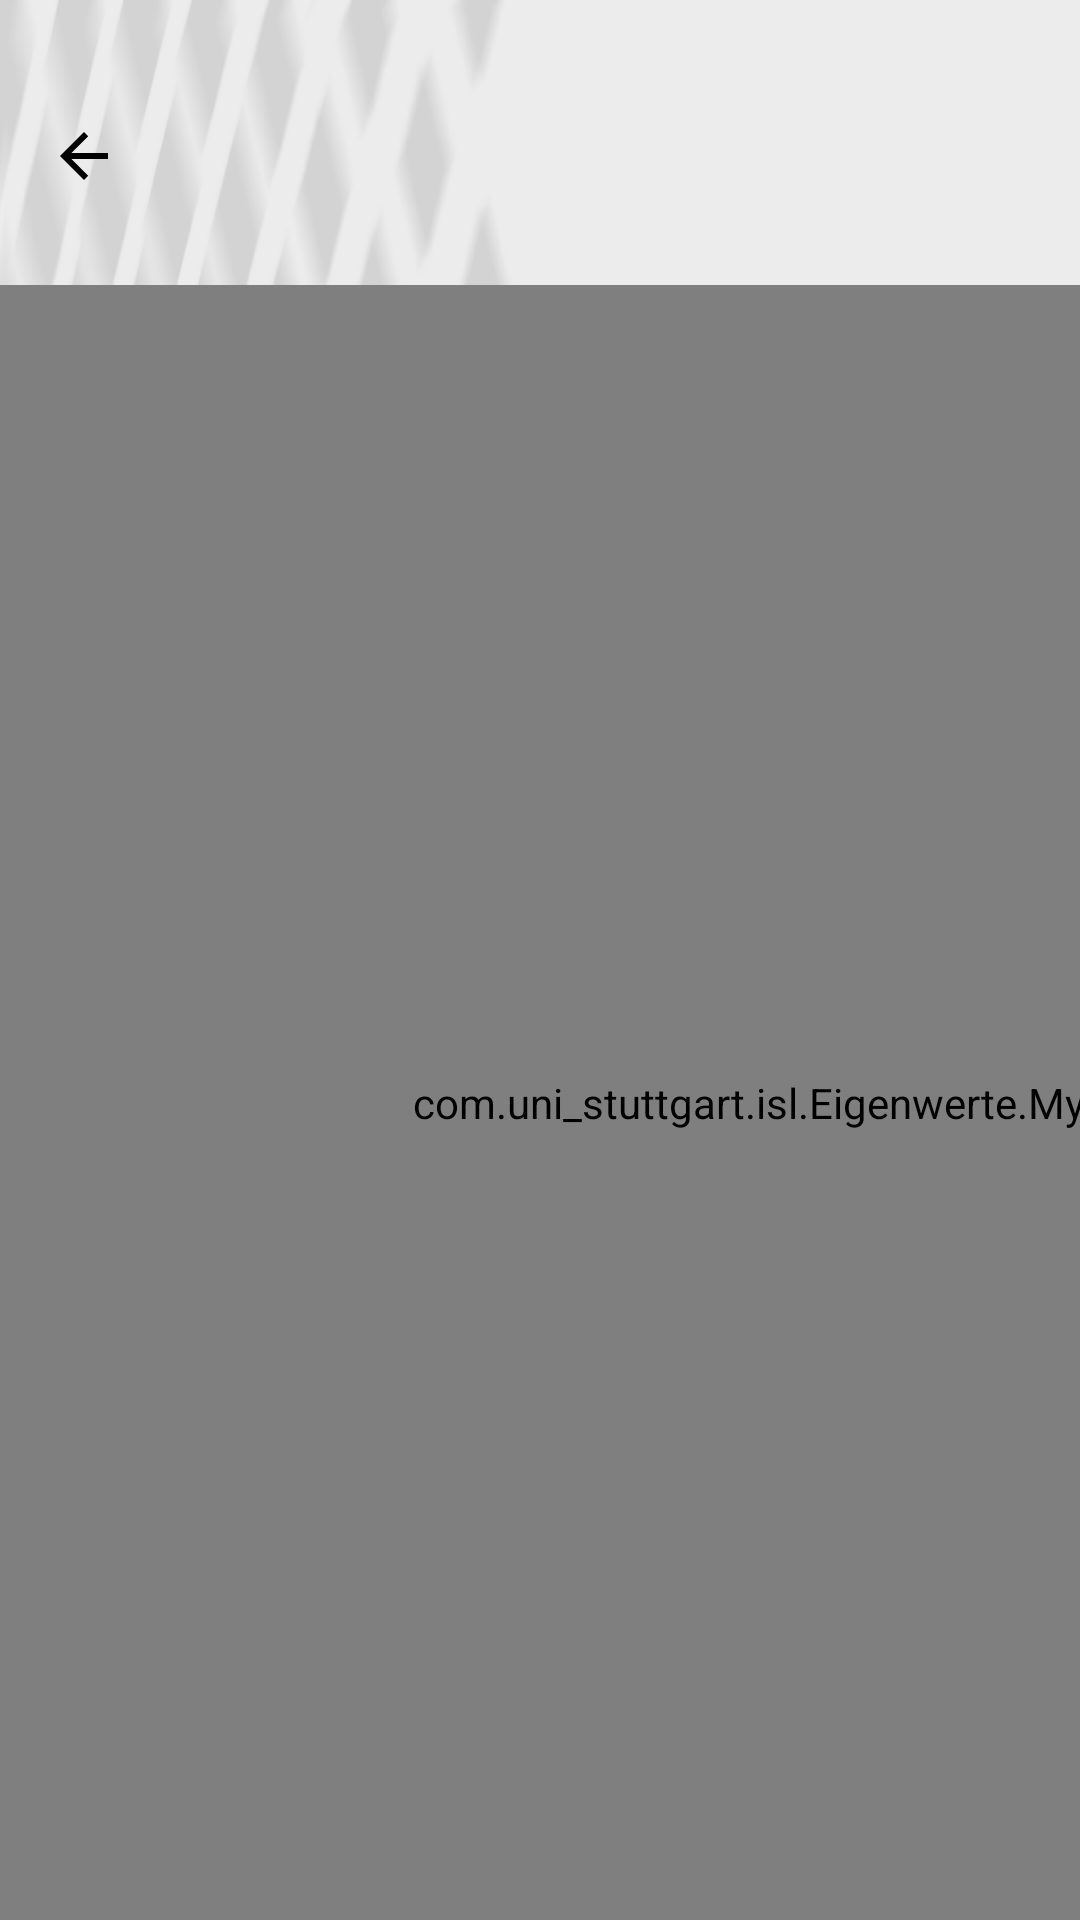

Android layout source for this screen:
<!-- AndroidManifest.xml: application theme AppTheme -->
<!-- res/layout/activity_eigenwerte.xml -->
<androidx.constraintlayout.widget.ConstraintLayout xmlns:android="http://schemas.android.com/apk/res/android"
    xmlns:app="http://schemas.android.com/apk/res-auto"
    xmlns:tools="http://schemas.android.com/tools"
    android:id="@+id/ConstrLayoutEigenwerte"
    android:layout_width="fill_parent"
    android:layout_height="fill_parent"
    android:background="@color/white"
    android:orientation="vertical">

    <include
        android:id="@+id/app_bar"
        android:layout_width="wrap_content"
        android:layout_height="wrap_content"
        app:layout_constraintStart_toStartOf="@id/ConstrLayoutEigenwerte"
        app:layout_constraintEnd_toEndOf="@id/ConstrLayoutEigenwerte"
        app:layout_constraintTop_toTopOf="@id/ConstrLayoutEigenwerte"
        app:layout_constraintBottom_toTopOf="@id/mycanvaseigenwerte"
        layout="@layout/app_bar" />

    <com.uni_stuttgart.isl.Eigenwerte.MyCanvas
        android:id="@+id/mycanvaseigenwerte"
        android:layout_width="0dp"
        android:layout_height="0dp"
        app:layout_constraintStart_toStartOf="@id/ConstrLayoutEigenwerte"
        app:layout_constraintTop_toBottomOf="@id/app_bar"
        app:layout_constraintBottom_toBottomOf="@id/ConstrLayoutEigenwerte"
        android:paddingTop="8dp"
        android:paddingLeft="8dp"
        android:paddingBottom="8dp"
        android:paddingRight="8dp"
        app:layout_constraintDimensionRatio="1:1"
        android:background="#bababa"
        android:textColor="#ff1c11ff"/>


    <ScrollView
        android:id="@+id/EVscrollview"
        android:layout_width="200dp"
        android:layout_height="400dp"
        app:layout_constraintStart_toEndOf="@id/mycanvaseigenwerte"
        app:layout_constraintTop_toBottomOf="@id/app_bar">
        <LinearLayout
            android:layout_width="wrap_content"
            android:layout_height="wrap_content"
            android:orientation="vertical"
            >
        <TextView
            android:id="@+id/WahlAbb"
            android:layout_width="wrap_content"
            android:layout_height="wrap_content"
            android:textSize="20sp"
            android:text="Art der linearen Abbildung:"/>

        <Spinner
            android:layout_width="wrap_content"
            android:layout_height="wrap_content"
            android:id="@+id/select_modus"/>

        <TextView
            android:layout_width="wrap_content"
            android:layout_height="wrap_content"
            android:id="@+id/discr_header"
            android:textSize="20sp"
            android:textColor="@color/blue"
            android:text="Beschreibung:"/>

        <com.nishant.math.MathView
            android:layout_width="wrap_content"
            android:layout_height="wrap_content"
            android:id="@+id/discr_text"/>

            <TextView
                android:layout_width="wrap_content"
                android:layout_height="wrap_content"
                android:id="@+id/question"
                android:textSize="20sp"
                android:textColor="@color/blue"
                android:text="Frage:"/>

        <Button
            android:id="@+id/show_sol"
            android:layout_width="wrap_content"
            android:layout_height="wrap_content"
            android:onClick="show_sol"
            android:text="Zeige Lösung"
            android:visibility="visible" />
            <com.nishant.math.MathView
            android:id="@+id/text_sol"
            android:layout_width="wrap_content"
            android:layout_height="wrap_content"
            android:visibility="gone"/>

        <TextView
            android:id="@+id/TextDegree"
            android:textSize="20sp"
            android:layout_width="wrap_content"
            android:layout_height="wrap_content"
            android:visibility="gone"/>
        <SeekBar
            android:layout_width="200dp"
            android:layout_height="wrap_content"
            android:id="@+id/select_angel"
            android:min="0"
            android:progress="60"
            android:max="360"
            android:visibility="gone"/>

            <TextView
                android:id="@+id/TextShear"
                android:textSize="20sp"
                android:layout_width="wrap_content"
                android:layout_height="wrap_content"
                android:text="Ausmaß der Scherung"
                android:visibility="gone"/>
            <SeekBar
                android:layout_width="200dp"
                android:layout_height="wrap_content"
                android:id="@+id/select_shear"
                android:min="0"
                android:progress="50"
                android:max="100"
                android:visibility="gone"/>
        </LinearLayout>
    </ScrollView>
</androidx.constraintlayout.widget.ConstraintLayout>
<!-- res/layout/app_bar.xml (included above) -->
<?xml version="1.0" encoding="utf-8"?>
<androidx.appcompat.widget.Toolbar
    xmlns:android="http://schemas.android.com/apk/res/android"
    xmlns:app="http://schemas.android.com/apk/res-auto"
    android:paddingTop="@dimen/app_bar_top_padding"
    android:layout_width="fill_parent"
    android:layout_height="match_parent"
    android:background="@drawable/background_app_bar"
    android:theme="@style/MyCustomTooleBarTheme"
    app:popupTheme="@style/ThemeOverlay.AppCompat.Dark"
    app:navigationIcon="?attr/homeAsUpIndicator" >

    <LinearLayout
        android:layout_width="fill_parent"
        android:layout_height="wrap_content"
        android:orientation="horizontal">

        <TextClock
                android:paddingTop="10dp"
                android:id="@+id/header_clock"
                android:timeZone="Europe/Berlin"
                android:layout_width="wrap_content"
                android:layout_height="wrap_content"
                android:textSize="20sp"
                android:layout_marginLeft="50dp"
                android:format24Hour="hh:mm:ss"
                android:visibility="invisible"/>

<LinearLayout
    android:layout_width="wrap_content"
    android:layout_height="wrap_content"
    android:orientation="vertical">
    <TextView
        android:paddingStart="8dp"
        android:layout_width="wrap_content"
        android:layout_height="wrap_content"
        android:id="@+id/ToolbarTextName"
        android:textSize="18sp"
        android:text="Name: "
        android:visibility="invisible"
        />
        <TextView
            android:paddingStart="8dp"
             android:layout_width="wrap_content"
             android:layout_height="wrap_content"
             android:id="@+id/ToolbarText"
            android:textSize="18sp"
             android:text="Matrikelnummer: "
             android:visibility="invisible"
         />
    </LinearLayout>
        <LinearLayout
            android:layout_width="wrap_content"
            android:layout_height="wrap_content"
            android:orientation="vertical">
            <EditText
                android:layout_width="150dp"
                android:layout_height="wrap_content"
                android:id="@+id/ToolbarName"
                android:text="Marie Musterfrau"
                android:padding="2dp"
                android:inputType="text"
                android:imeOptions="actionDone"
                android:textSize="18sp"
                android:maxLines="1"
                android:singleLine="true"
                android:visibility="invisible"
                />
            <EditText
                android:layout_width="150dp"
                android:layout_height="wrap_content"
                android:id="@+id/ToolbarMatNr"
                android:padding="2dp"
                android:text="1231231"
                android:inputType="number"
                android:maxLength="7"
                android:textSize="18sp"
                android:imeOptions="actionDone"
                android:maxLines="1"
                android:singleLine="true"
                android:visibility="invisible"
                />
        </LinearLayout>
    </LinearLayout>
</androidx.appcompat.widget.Toolbar>
<!-- resources referenced by this layout -->
<resources>
  <color name="blue">#ff1b22df</color>
  <color name="white">#ffffff</color>
  <dimen name="app_bar_top_padding">24dp</dimen>
  <!-- drawable background_app_bar: png bitmap (drawable, 13592 bytes) -->
  <style name="MyCustomTooleBarTheme" parent="@style/ThemeOverlay.AppCompat.Light">
          <item name="android:textColorPrimary">#000000</item>
          <item name="android:textColorSecondary">#000000</item>
      </style>
  <style name="AppTheme" parent="Theme.AppCompat.Light.NoActionBar">
          
          <item name="colorPrimary">@color/primaryColor</item>
          <item name="colorPrimaryDark">@color/primaryColorDark</item>
          <item name="colorAccent">@color/accentColor</item>
          <item name="android:windowTranslucentStatus">true</item>
          <item name="android:colorControlHighlight">@color/colorHighlight</item>
      </style>
  <color name="primaryColor">#A4A4A4</color>
  <color name="primaryColorDark">#A4A4A4</color>
  <color name="accentColor">#000000</color>
  <color name="colorHighlight">#B6B6B6</color>
</resources>
